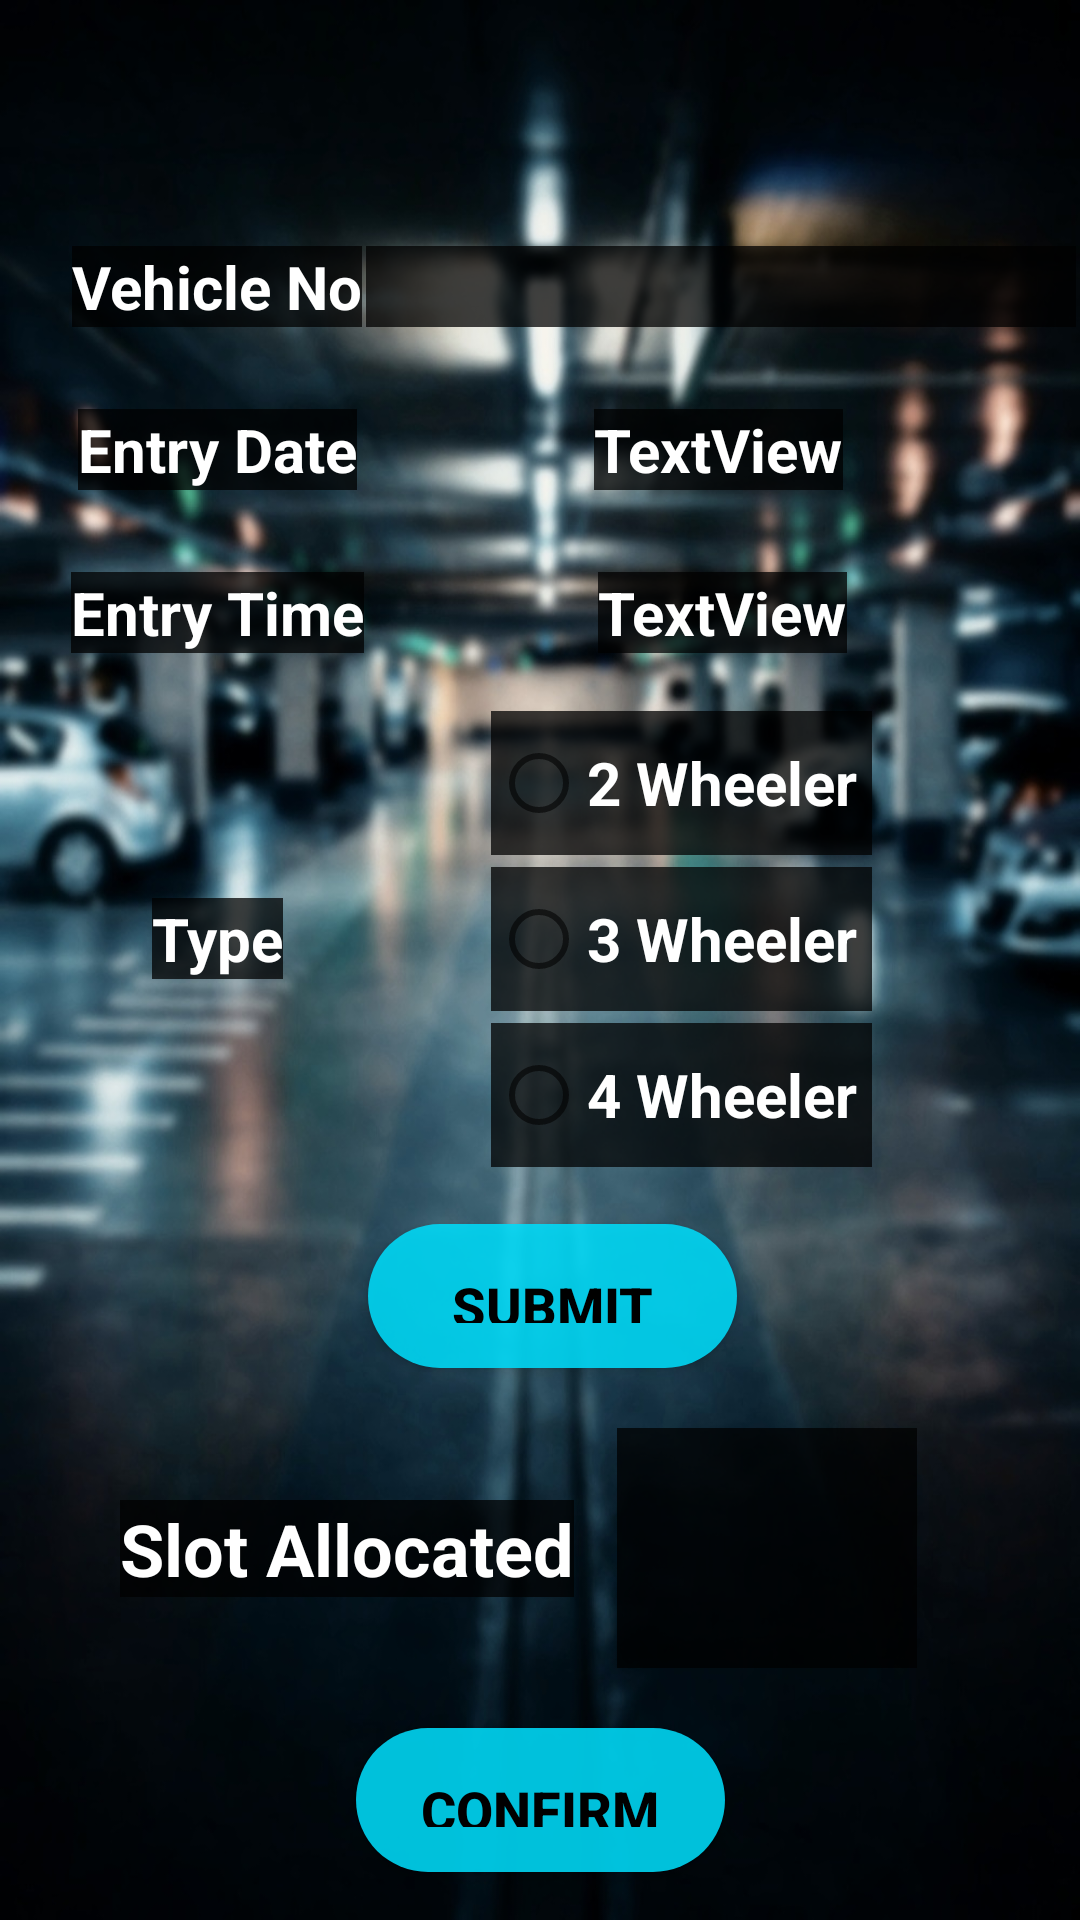

Android layout source for this screen:
<!-- AndroidManifest.xml: application theme Theme.AutoPark -->
<!-- res/layout/activity_entry.xml -->
<?xml version="1.0" encoding="utf-8"?>
<androidx.constraintlayout.widget.ConstraintLayout
    xmlns:android="http://schemas.android.com/apk/res/android"
    xmlns:tools="http://schemas.android.com/tools"
    xmlns:app="http://schemas.android.com/apk/res-auto"
    android:layout_width="match_parent"
    android:layout_height="match_parent"
    tools:context=".Entry"
    android:background="@drawable/part2">

  <TextView
      android:id="@+id/textView3"
      android:background="#BC000000"
      android:layout_width="wrap_content"
      android:layout_height="wrap_content"
      android:layout_marginStart="24dp"
      android:layout_marginLeft="24dp"
      android:text="Vehicle No"
      android:textColor="#FFFFFF"
      android:textSize="20sp"
      android:textStyle="bold"
      app:layout_constraintBottom_toTopOf="@+id/textView5"
      app:layout_constraintStart_toStartOf="parent"
      app:layout_constraintTop_toTopOf="parent" />

  <TextView
      android:id="@+id/textView4"
      android:background="#BC000000"
      android:layout_width="wrap_content"
      android:layout_height="wrap_content"
      android:text="Entry Date"
      android:textColor="#FFFFFF"
      android:textSize="20sp"
      android:textStyle="bold"
      app:layout_constraintBottom_toTopOf="@+id/textView5"
      app:layout_constraintEnd_toEndOf="@+id/textView3"
      app:layout_constraintStart_toStartOf="@+id/textView3"
      app:layout_constraintTop_toBottomOf="@+id/textView3" />

  <TextView
      android:id="@+id/textView5"
      android:background="#BC000000"
      android:layout_width="wrap_content"
      android:layout_height="wrap_content"
      android:text="Entry Time"
      android:textColor="#FFFFFF"
      android:textSize="20sp"
      android:textStyle="bold"
      app:layout_constraintBottom_toTopOf="@+id/submit"
      app:layout_constraintEnd_toEndOf="@+id/textView3"
      app:layout_constraintStart_toStartOf="@+id/textView3"
      app:layout_constraintTop_toTopOf="parent" />

  <RadioGroup
      android:id="@+id/rg"
      android:layout_width="wrap_content"
      android:layout_height="wrap_content"

      app:layout_constraintBottom_toTopOf="@+id/submit"
      app:layout_constraintEnd_toEndOf="parent"
      app:layout_constraintStart_toEndOf="@+id/textView8"
      app:layout_constraintTop_toBottomOf="@+id/time"
      >

    <RadioButton
        android:id="@+id/wheeler2"
        android:layout_width="wrap_content"
        android:layout_height="wrap_content"
        android:text="2 Wheeler "
        android:background="#BC000000"
        android:layout_marginBottom="2dp"
        android:layout_marginTop="2dp"
        android:textColor="#FFFFFF"
        android:textSize="20sp"
        android:textStyle="bold"></RadioButton>

    <RadioButton
        android:id="@+id/wheeler3"
        android:layout_width="wrap_content"
        android:layout_height="wrap_content"
        android:text="3 Wheeler "
        android:layout_marginBottom="2dp"
        android:layout_marginTop="2dp"
        android:background="#BC000000"
        android:textColor="#FFFFFF"
        android:textSize="20sp"
        android:textStyle="bold"></RadioButton>

    <RadioButton
        android:id="@+id/wheeler4"
        android:layout_width="wrap_content"
        android:layout_marginBottom="2dp"
        android:layout_marginTop="2dp"
        android:layout_height="wrap_content"
        android:text="4 Wheeler "

        android:textColor="#FFFFFF"
        android:background="#BC000000"
        android:textSize="20sp"
        android:textStyle="bold"></RadioButton>


  </RadioGroup>

  <EditText
      android:id="@+id/vehno"
      android:layout_width="wrap_content"
      android:layout_height="wrap_content"
      android:background="#BC000000"
      android:ems="10"
      android:gravity="center"
      android:inputType="textPersonName"
      android:textColor="#FFFFFF"
      android:textSize="20sp"
      android:textStyle="bold"
      app:layout_constraintBottom_toTopOf="@+id/time"
      app:layout_constraintEnd_toEndOf="parent"
      app:layout_constraintStart_toEndOf="@+id/textView3"
      app:layout_constraintTop_toTopOf="parent" />

  <TextView
      android:id="@+id/date"
      android:background="#BC000000"
      android:layout_width="wrap_content"
      android:layout_height="wrap_content"
      android:text="TextView"
      android:textColor="#FFFFFF"
      android:textSize="20sp"
      android:textStyle="bold"
      app:layout_constraintBottom_toTopOf="@+id/time"
      app:layout_constraintEnd_toEndOf="parent"
      app:layout_constraintStart_toEndOf="@+id/textView4"
      app:layout_constraintTop_toBottomOf="@+id/vehno" />

  <TextView
      android:id="@+id/time"
      android:layout_width="wrap_content"
      android:layout_height="wrap_content"
      android:background="#BC000000"
      android:text="TextView"
      android:textColor="#FFFFFF"
      android:textSize="20sp"
      android:textStyle="bold"
      app:layout_constraintBottom_toTopOf="@+id/submit"
      app:layout_constraintEnd_toEndOf="parent"
      app:layout_constraintStart_toEndOf="@+id/textView5"
      app:layout_constraintTop_toTopOf="parent" />

  <Button
      android:id="@+id/submit"
      android:layout_width="123dp"
      android:layout_height="48dp"
      android:layout_marginBottom="184dp"
      android:background="@drawable/mybutton"
      android:text="Submit"
      android:textColor="#000000"
      android:textSize="18sp"
      android:textStyle="bold"
      app:elevation="10dp"
      app:layout_constraintBottom_toBottomOf="parent"
      app:layout_constraintEnd_toEndOf="parent"
      app:layout_constraintHorizontal_bias="0.517"
      app:layout_constraintStart_toStartOf="parent" />

  <TextView
      android:id="@+id/textView8"
      android:layout_width="wrap_content"
      android:layout_height="wrap_content"
      android:text="Type"
      android:background="#BC000000"
      android:textColor="#FFFFFF"
      android:textSize="20sp"
      android:textStyle="bold"
      app:layout_constraintBottom_toTopOf="@+id/submit"
      app:layout_constraintEnd_toEndOf="@+id/textView3"
      app:layout_constraintStart_toStartOf="@+id/textView3"
      app:layout_constraintTop_toBottomOf="@+id/textView5" />

  <TextView
      android:id="@+id/textView15"
      android:layout_width="wrap_content"
      android:layout_height="wrap_content"
      android:layout_marginStart="40dp"
      android:layout_marginLeft="40dp"
      android:text="Slot Allocated"
      android:background="#BC000000"
      android:textColor="#FFFFFF"
      android:textSize="24sp"
      android:textStyle="bold"
      app:layout_constraintBottom_toTopOf="@+id/confirm"
      app:layout_constraintStart_toStartOf="parent"
      app:layout_constraintTop_toBottomOf="@+id/submit" />

  <TextView
      android:id="@+id/eslot"
      android:layout_width="100dp"
      android:layout_height="wrap_content"
      android:background="#BC000000"
      android:layout_marginEnd="40dp"
      android:layout_marginRight="40dp"
      android:gravity="center"
      android:textColor="#FFFFFF"
      android:textSize="60sp"
      android:textStyle="bold"
      app:layout_constraintBottom_toTopOf="@+id/confirm"
      app:layout_constraintEnd_toEndOf="parent"
      app:layout_constraintStart_toEndOf="@+id/textView15"
      app:layout_constraintTop_toBottomOf="@+id/submit" />

  <Button
      android:id="@+id/confirm"
      android:layout_width="123dp"
      android:layout_height="48dp"
      android:layout_marginBottom="16dp"
      android:background="@drawable/mybutton"
      android:text="Confirm"
      android:textColor="#000000"
      android:textSize="18sp"
      android:textStyle="bold"
      app:elevation="10dp"
      app:layout_constraintBottom_toBottomOf="parent"
      app:layout_constraintEnd_toEndOf="parent"
      app:layout_constraintStart_toStartOf="parent" />
</androidx.constraintlayout.widget.ConstraintLayout>
<!-- resources referenced by this layout -->
<resources>
  <!-- drawable mybutton (drawable) -->
  <?xml version="1.0" encoding="utf-8"?>
  <shape xmlns:android="http://schemas.android.com/apk/res/android">
      <corners android:radius="50dp"></corners>
      <padding android:bottom="15dp" android:left="15dp" android:right="15dp" android:top="15dp"/>
      <solid android:color="#DF00DCFA"></solid>
  </shape>
  <!-- drawable part2: jpg bitmap (drawable, 180327 bytes) -->
  <style name="Theme.AutoPark" parent="Theme.MaterialComponents.DayNight.DarkActionBar">
          
          <item name="colorPrimary">#6CE3F3</item>
          <item name="colorPrimaryVariant">@color/purple_700</item>
          <item name="colorOnPrimary">@color/black</item>
          
          <item name="colorSecondary">#6CE3F3</item>
          <item name="colorSecondaryVariant">@color/teal_700</item>
          <item name="colorOnSecondary">@color/black</item>
          
          <item name="android:statusBarColor" tools:targetApi="l">?attr/colorPrimaryVariant</item>
          
      </style>
  <!-- not gathered from this repository: default colours our renderer supplied (Android Studio template values) -->
  <color name="purple_700">#FF3700B3</color>
  <color name="teal_700">#FF018786</color>
  <color name="black">#FF000000</color>
</resources>
